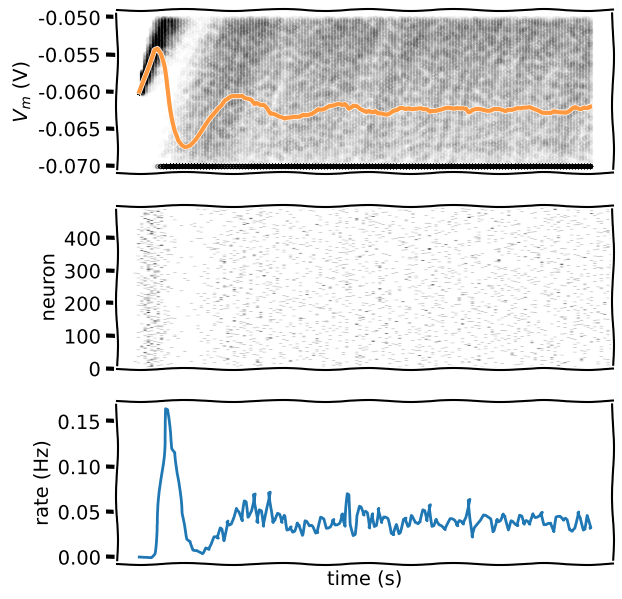

Python code for this plot:
# [redacted]

# Imports
import numpy as np
import matplotlib.pyplot as plt

t_max = 150e-3   # second
dt = 1e-3        # second
tau = 20e-3      # second
el = -60e-3      # milivolt
vr = -70e-3      # milivolt
vth = -50e-3     # milivolt
r = 100e6        # ohm
i_mean = 25e-11  # ampere

def plot_all(t_range, v, raster=None, spikes=None, spikes_mean=None):
  """
  Plots Time evolution for
  (1) multiple realizations of membrane potential
  (2) spikes
  (3) mean spike rate (optional)

  Args:
    t_range (numpy array of floats)
        range of time steps for the plots of shape (time steps)

    v (numpy array of floats)
        membrane potential values of shape (neurons, time steps)

    raster (numpy array of floats)
        spike raster of shape (neurons, time steps)

    spikes (dictionary of lists)
        list with spike times indexed by neuron number

    spikes_mean (numpy array of floats)
        Mean spike rate for spikes as dictionary

  Returns:
    Nothing.
  """

  v_mean = np.mean(v, axis=0)
  fig_w, fig_h = plt.rcParams['figure.figsize']
  plt.figure(figsize=(fig_w, 1.5 * fig_h))

  ax1 = plt.subplot(3, 1, 1)
  for j in range(n):
    plt.scatter(t_range, v[j], color="k", marker=".", alpha=0.01)
  plt.plot(t_range, v_mean, 'C1', alpha=0.8, linewidth=3)
  plt.xticks([])
  plt.ylabel(r'$V_m$ (V)')

  if raster is not None:
    plt.subplot(3, 1, 2)
    spikes_mean = np.mean(raster, axis=0)
    plt.imshow(raster, cmap='Greys', origin='lower', aspect='auto')

  else:
    plt.subplot(3, 1, 2, sharex=ax1)
    for j in range(n):
      times = np.array(spikes[j])
      plt.scatter(times, j * np.ones_like(times), color="C0", marker=".", alpha=0.2)

  plt.xticks([])
  plt.ylabel('neuron')

  if spikes_mean is not None:
    plt.subplot(3, 1, 3, sharex=ax1)
    plt.plot(t_range, spikes_mean)
    plt.xlabel('time (s)')
    plt.ylabel('rate (Hz)')


def ode_step(v, i, dt):
  """
  Evolves membrane potential by one step of discrete time integration

  Args:
    v (numpy array of floats)
      membrane potential at previous time step of shape (neurons)

    i (numpy array of floats)
      synaptic input at current time step of shape (neurons)

    dt (float)
      time step increment

  Returns:
    v (numpy array of floats)
      membrane potential at current time step of shape (neurons)
  """
  v = v + dt/tau * (el - v + r*i)

  return v


def spike_clamp(v, delta_spike):
  """
  Resets membrane potential of neurons if v>= vth
  and clamps to vr if interval of time since last spike < t_ref

  Args:
    v (numpy array of floats)
      membrane potential of shape (neurons)

    delta_spike (numpy array of floats)
      interval of time since last spike of shape (neurons)

  Returns:
    v (numpy array of floats)
      membrane potential of shape (neurons)
    spiked (numpy array of floats)
      boolean array of neurons that spiked  of shape (neurons)
  """

  # Boolean array spiked indexes neurons with v>=vth
  spiked = (v >= vth)
  v[spiked] = vr

  # Boolean array clamped indexes refractory neurons
  clamped = (t_ref > delta_spike)
  v[clamped] = vr

  return v, spiked


# Set random number generator
np.random.seed(2020)

# Initialize step_end, t_range, n, v_n and i
t_range = np.arange(0, t_max, dt)
step_end = len(t_range)
n = 500
v_n = el * np.ones([n, step_end])
i = i_mean * (1 + 0.1 * (t_max / dt)**(0.5) * (2 * np.random.random([n, step_end]) - 1))

# Initialize binary numpy array for raster plot
raster = np.zeros([n,step_end])

# Initialize t_ref and last_spike
mu = 0.01
sigma = 0.007
t_ref = mu + sigma*np.random.normal(size=n)
t_ref[t_ref<0] = 0
last_spike = -t_ref * np.ones([n])

# Loop over time steps
for step, t in enumerate(t_range):

  # Skip first iteration
  if step==0:
    continue

  # Compute v_n
  v_n[:,step] = ode_step(v_n[:,step-1], i[:,step], dt)

  # Reset membrane potential and clamp
  v_n[:,step], spiked = spike_clamp(v_n[:,step], t - last_spike)

  # Update raster and last_spike
  raster[spiked,step] = 1.
  last_spike[spiked] = t

# Plot multiple realizations of Vm, spikes and mean spike rate
with plt.xkcd():
  plot_all(t_range, v_n, raster)

plt.show()